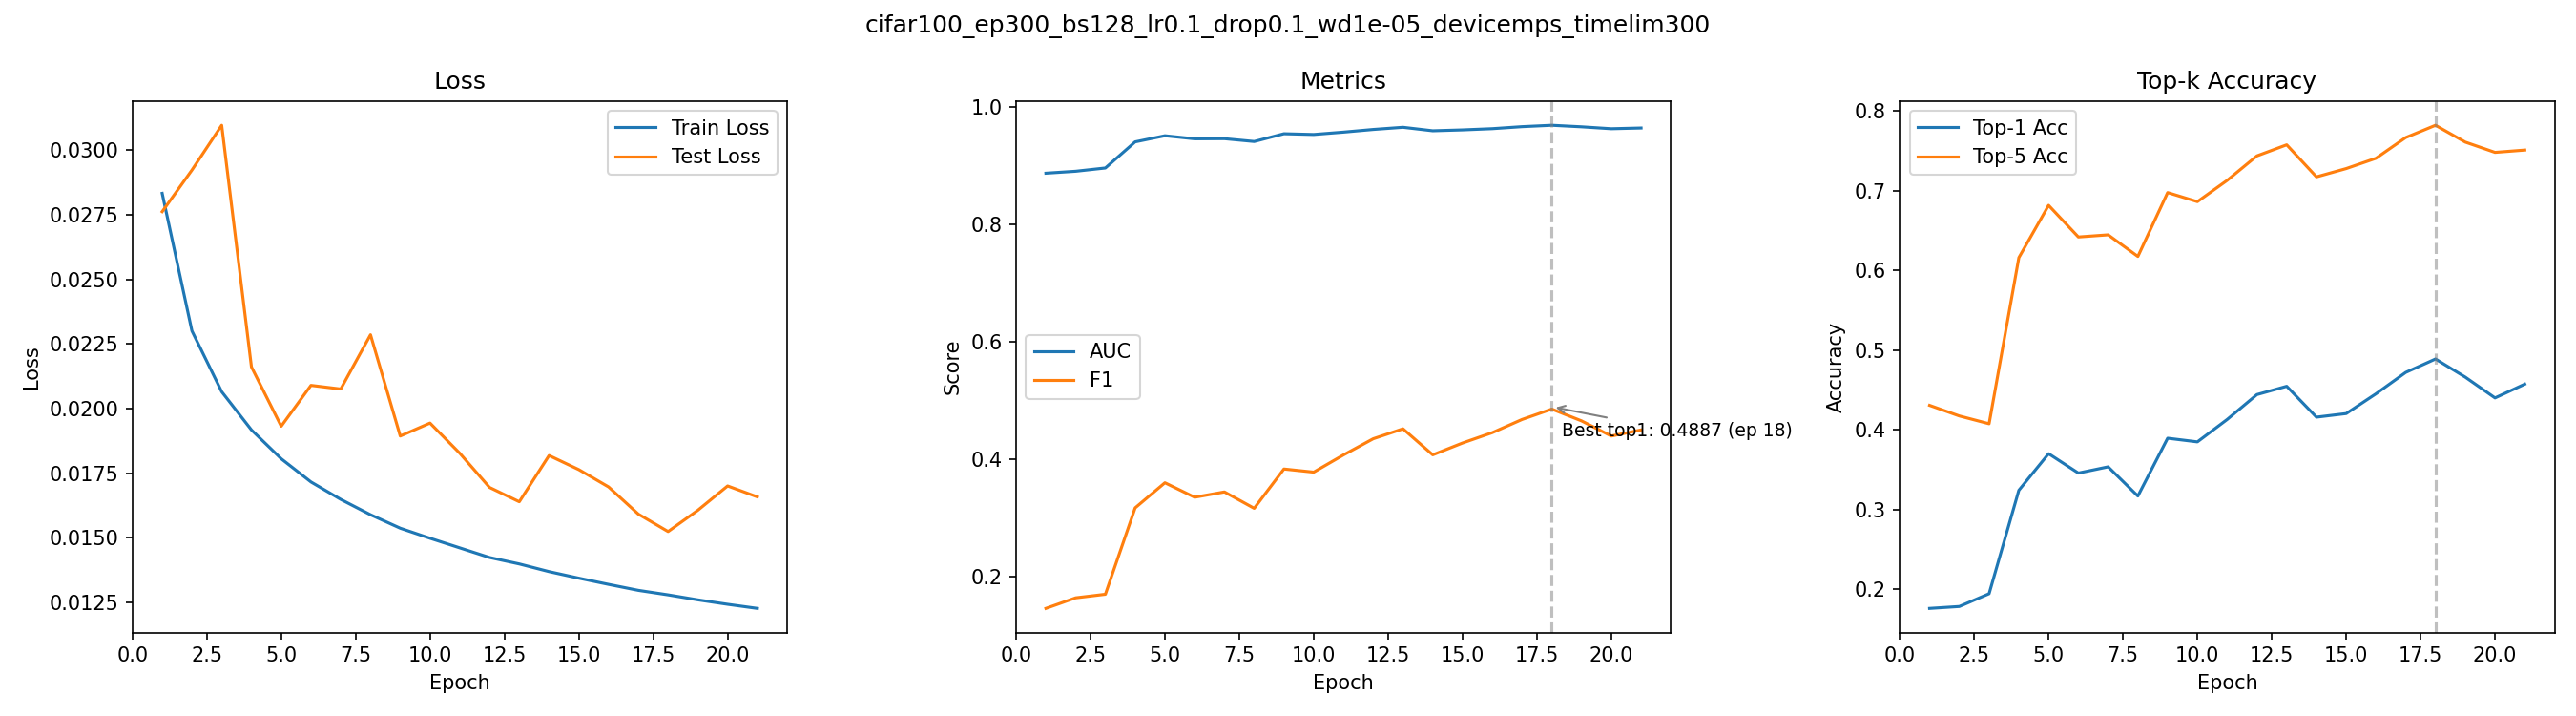

Data behind this chart, as committed beside it:
epoch, train_loss, test_loss, auc, f1, top1_acc, top5_acc
1, 0.02833, 0.02762, 0.8865, 0.1453, 0.176, 0.4306
2, 0.023, 0.02923, 0.8898, 0.1632, 0.1784, 0.4173
3, 0.02065, 0.03096, 0.8954, 0.1693, 0.1944, 0.4075
4, 0.01917, 0.02161, 0.9399, 0.3164, 0.3241, 0.6158
5, 0.01806, 0.01932, 0.9503, 0.3592, 0.37, 0.6814
6, 0.01716, 0.0209, 0.945, 0.3346, 0.3457, 0.6417
7, 0.01649, 0.02076, 0.9453, 0.3436, 0.3535, 0.6444
8, 0.01589, 0.02286, 0.9405, 0.3157, 0.3169, 0.6173
9, 0.01537, 0.01894, 0.9537, 0.3827, 0.3894, 0.6974
10, 0.01498, 0.01944, 0.9524, 0.3773, 0.3848, 0.686
11, 0.01461, 0.01827, 0.9564, 0.4066, 0.4129, 0.7127
12, 0.01424, 0.01695, 0.961, 0.4342, 0.4441, 0.7434
13, 0.01399, 0.0164, 0.9647, 0.4511, 0.4545, 0.7573
14, 0.01369, 0.01818, 0.9587, 0.4068, 0.4158, 0.7171
15, 0.01344, 0.01764, 0.9602, 0.4269, 0.4203, 0.7275
16, 0.0132, 0.01697, 0.9623, 0.4446, 0.4451, 0.7404
17, 0.01297, 0.01592, 0.9658, 0.467, 0.4719, 0.7664
18, 0.01279, 0.01524, 0.9681, 0.4847, 0.4887, 0.7818
19, 0.0126, 0.01607, 0.9655, 0.4646, 0.466, 0.7607
20, 0.01243, 0.01701, 0.9622, 0.4388, 0.4399, 0.7478
21, 0.01227, 0.01658, 0.9635, 0.4492, 0.4572, 0.7507
